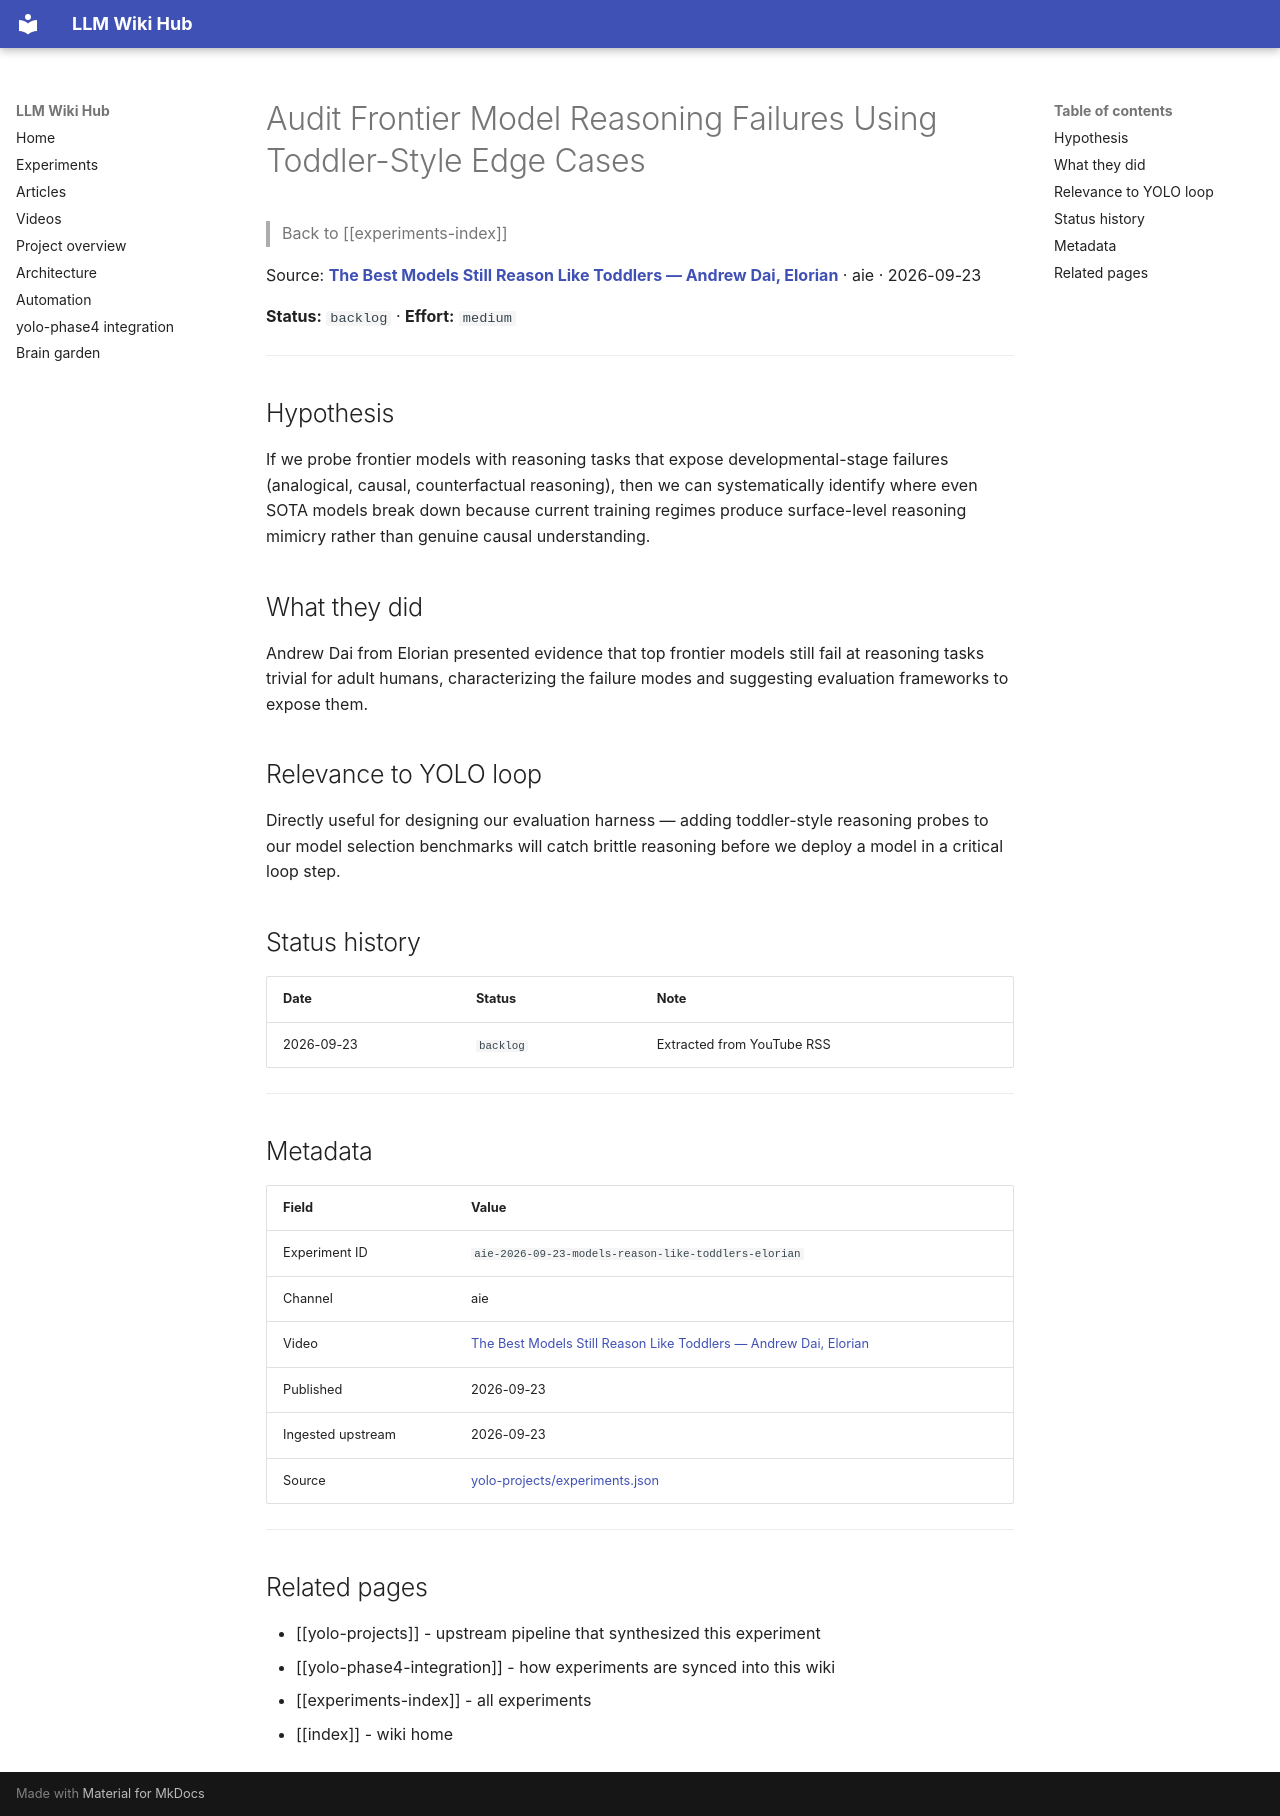

repository: Anguijm/llm-wiki-hub · page: experiments/aie-2026-09-23-models-reason-like-toddlers-elorian/index.html · generator: mkdocs

# Audit Frontier Model Reasoning Failures Using Toddler-Style Edge Cases

> Back to [[experiments-index]]

Source: **[The Best Models Still Reason Like Toddlers — Andrew Dai, Elorian](https://www.youtube.com/watch?v=A_I8mw8yfns)** · aie · 2026-09-23

**Status:** `backlog` · **Effort:** `medium`

---

## Hypothesis

If we probe frontier models with reasoning tasks that expose developmental-stage failures (analogical, causal, counterfactual reasoning), then we can systematically identify where even SOTA models break down because current training regimes produce surface-level reasoning mimicry rather than genuine causal understanding.

## What they did

Andrew Dai from Elorian presented evidence that top frontier models still fail at reasoning tasks trivial for adult humans, characterizing the failure modes and suggesting evaluation frameworks to expose them.

## Relevance to YOLO loop

Directly useful for designing our evaluation harness — adding toddler-style reasoning probes to our model selection benchmarks will catch brittle reasoning before we deploy a model in a critical loop step.

## Status history

| Date | Status | Note |
|---|---|---|
| 2026-09-23 | `backlog` | Extracted from YouTube RSS |

---

## Metadata

| Field | Value |
|---|---|
| Experiment ID | `aie-2026-09-23-models-reason-like-toddlers-elorian` |
| Channel | aie |
| Video | [The Best Models Still Reason Like Toddlers — Andrew Dai, Elorian](https://www.youtube.com/watch?v=A_I8mw8yfns) |
| Published | 2026-09-23 |
| Ingested upstream | 2026-09-23 |
| Source | [yolo-projects/experiments.json](https://github.com/Anguijm/yolo-projects/blob/main/experiments.json) |

---

## Related pages

- [[yolo-projects]] - upstream pipeline that synthesized this experiment
- [[yolo-phase4-integration]] - how experiments are synced into this wiki
- [[experiments-index]] - all experiments
- [[index]] - wiki home
